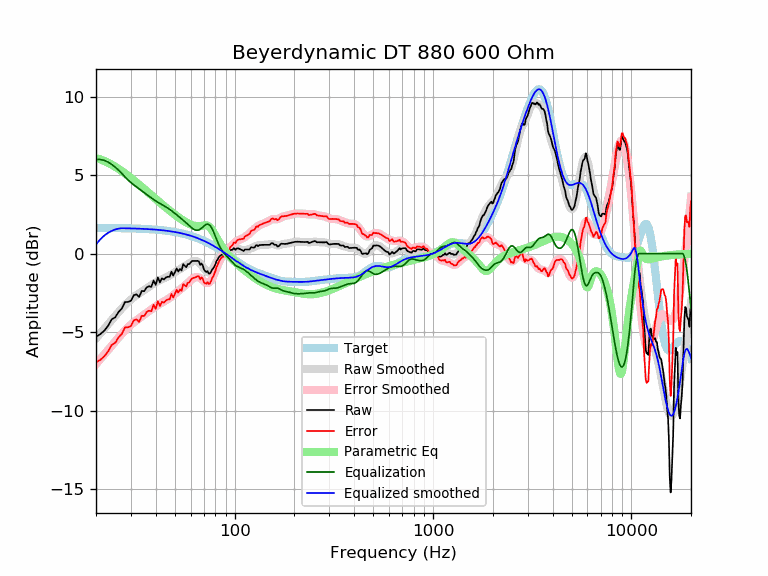

The data file committed next to this chart (first rows):
frequency, raw, error, smoothed, error_smoothed, equalization, parametric_eq, equalized_raw, equalized_smoothed, target
20, -5.30, -6.93, -5.41, -7.05, 6.00, 6.09, 0.70, 0.59, 1.64
21, -5.14, -6.77, -5.09, -6.73, 6.00, 6.01, 0.86, 0.91, 1.64
22, -4.92, -6.55, -4.80, -6.43, 5.94, 5.91, 1.03, 1.15, 1.64
23, -4.60, -6.24, -4.51, -6.14, 5.84, 5.79, 1.23, 1.33, 1.63
24, -4.19, -5.82, -4.24, -5.87, 5.69, 5.67, 1.50, 1.45, 1.63
25, -4.05, -5.68, -3.97, -5.60, 5.51, 5.54, 1.46, 1.54, 1.63
26, -3.71, -5.34, -3.72, -5.35, 5.32, 5.40, 1.60, 1.60, 1.62
27, -3.49, -5.11, -3.49, -5.11, 5.11, 5.26, 1.62, 1.62, 1.62
28, -3.09, -4.70, -3.28, -4.89, 4.89, 5.11, 1.81, 1.62, 1.62
29, -3.08, -4.69, -3.09, -4.70, 4.70, 4.97, 1.62, 1.61, 1.61
30, -3.01, -4.61, -2.92, -4.53, 4.53, 4.82, 1.52, 1.61, 1.61
31, -2.65, -4.25, -2.78, -4.38, 4.38, 4.67, 1.73, 1.60, 1.60
32, -2.60, -4.19, -2.65, -4.25, 4.25, 4.53, 1.65, 1.60, 1.60
33, -2.76, -4.35, -2.53, -4.12, 4.12, 4.39, 1.36, 1.59, 1.59
34, -2.38, -3.96, -2.42, -4.01, 4.01, 4.25, 1.63, 1.58, 1.58
35, -2.39, -3.97, -2.31, -3.89, 3.89, 4.12, 1.50, 1.58, 1.58
36, -2.15, -3.72, -2.21, -3.77, 3.77, 3.98, 1.62, 1.57, 1.57
37, -2.08, -3.64, -2.10, -3.66, 3.66, 3.85, 1.58, 1.56, 1.56
38, -2.12, -3.67, -2.00, -3.55, 3.55, 3.73, 1.43, 1.55, 1.55
39, -1.72, -3.25, -1.91, -3.45, 3.45, 3.60, 1.74, 1.54, 1.54
40, -1.99, -3.52, -1.83, -3.36, 3.36, 3.49, 1.37, 1.53, 1.53
41, -1.52, -3.03, -1.76, -3.27, 3.27, 3.37, 1.76, 1.52, 1.52
42, -1.84, -3.34, -1.69, -3.20, 3.20, 3.26, 1.36, 1.51, 1.51
43, -1.57, -3.07, -1.63, -3.13, 3.13, 3.15, 1.55, 1.49, 1.49
44, -1.64, -3.12, -1.58, -3.05, 3.05, 3.04, 1.41, 1.48, 1.48
45, -1.52, -2.99, -1.52, -2.98, 2.98, 2.94, 1.46, 1.46, 1.46
46, -1.47, -2.92, -1.46, -2.90, 2.90, 2.84, 1.43, 1.45, 1.45
47, -1.48, -2.91, -1.39, -2.82, 2.82, 2.75, 1.35, 1.43, 1.43
48, -1.15, -2.57, -1.32, -2.74, 2.74, 2.65, 1.59, 1.42, 1.42
49, -1.39, -2.79, -1.25, -2.65, 2.65, 2.57, 1.26, 1.40, 1.40
50, -1.18, -2.56, -1.18, -2.56, 2.56, 2.48, 1.38, 1.38, 1.38
51, -0.95, -2.31, -1.12, -2.47, 2.47, 2.40, 1.52, 1.36, 1.36
52, -1.14, -2.48, -1.05, -2.39, 2.39, 2.32, 1.24, 1.34, 1.34
53, -0.97, -2.29, -0.98, -2.30, 2.30, 2.25, 1.33, 1.32, 1.32
54, -1.07, -2.37, -0.92, -2.22, 2.22, 2.18, 1.14, 1.29, 1.29
55, -0.67, -1.94, -0.86, -2.13, 2.13, 2.11, 1.46, 1.27, 1.27
56, -0.77, -2.02, -0.80, -2.04, 2.04, 2.05, 1.27, 1.25, 1.25
57, -0.87, -2.09, -0.74, -1.96, 1.96, 1.99, 1.09, 1.22, 1.22
58, -0.67, -1.86, -0.68, -1.87, 1.87, 1.94, 1.20, 1.19, 1.19
59, -0.67, -1.84, -0.62, -1.78, 1.78, 1.89, 1.11, 1.17, 1.17
60, -0.57, -1.71, -0.56, -1.70, 1.70, 1.85, 1.13, 1.14, 1.14
61, -0.47, -1.58, -0.52, -1.63, 1.63, 1.82, 1.16, 1.11, 1.11
62, -0.47, -1.55, -0.48, -1.56, 1.56, 1.79, 1.10, 1.08, 1.08
63, -0.47, -1.52, -0.47, -1.52, 1.52, 1.77, 1.05, 1.05, 1.05
64, -0.47, -1.49, -0.48, -1.49, 1.49, 1.76, 1.03, 1.02, 1.02
65, -0.46, -1.45, -0.51, -1.49, 1.49, 1.75, 1.03, 0.99, 0.99
66, -0.50, -1.45, -0.56, -1.51, 1.51, 1.75, 1.02, 0.95, 0.95
67, -0.72, -1.64, -0.64, -1.56, 1.56, 1.76, 0.84, 0.92, 0.92
68, -0.63, -1.51, -0.73, -1.62, 1.62, 1.77, 0.99, 0.88, 0.88
69, -0.74, -1.59, -0.84, -1.69, 1.69, 1.79, 0.95, 0.85, 0.85
70, -1.01, -1.82, -0.95, -1.76, 1.76, 1.80, 0.75, 0.81, 0.81
71, -1.12, -1.90, -1.04, -1.82, 1.82, 1.81, 0.70, 0.78, 0.78
72, -1.17, -1.91, -1.12, -1.86, 1.86, 1.80, 0.69, 0.74, 0.74
73, -1.11, -1.81, -1.18, -1.88, 1.88, 1.78, 0.77, 0.70, 0.70
74, -1.27, -1.93, -1.19, -1.86, 1.86, 1.74, 0.59, 0.66, 0.66
75, -1.27, -1.90, -1.18, -1.80, 1.80, 1.68, 0.53, 0.62, 0.62
76, -1.17, -1.75, -1.12, -1.71, 1.71, 1.60, 0.54, 0.59, 0.59
77, -1.01, -1.56, -1.04, -1.58, 1.58, 1.50, 0.57, 0.55, 0.55
78, -0.94, -1.44, -0.93, -1.43, 1.43, 1.39, 0.49, 0.51, 0.51
79, -0.81, -1.28, -0.80, -1.26, 1.26, 1.27, 0.45, 0.47, 0.47
... 553 more rows
